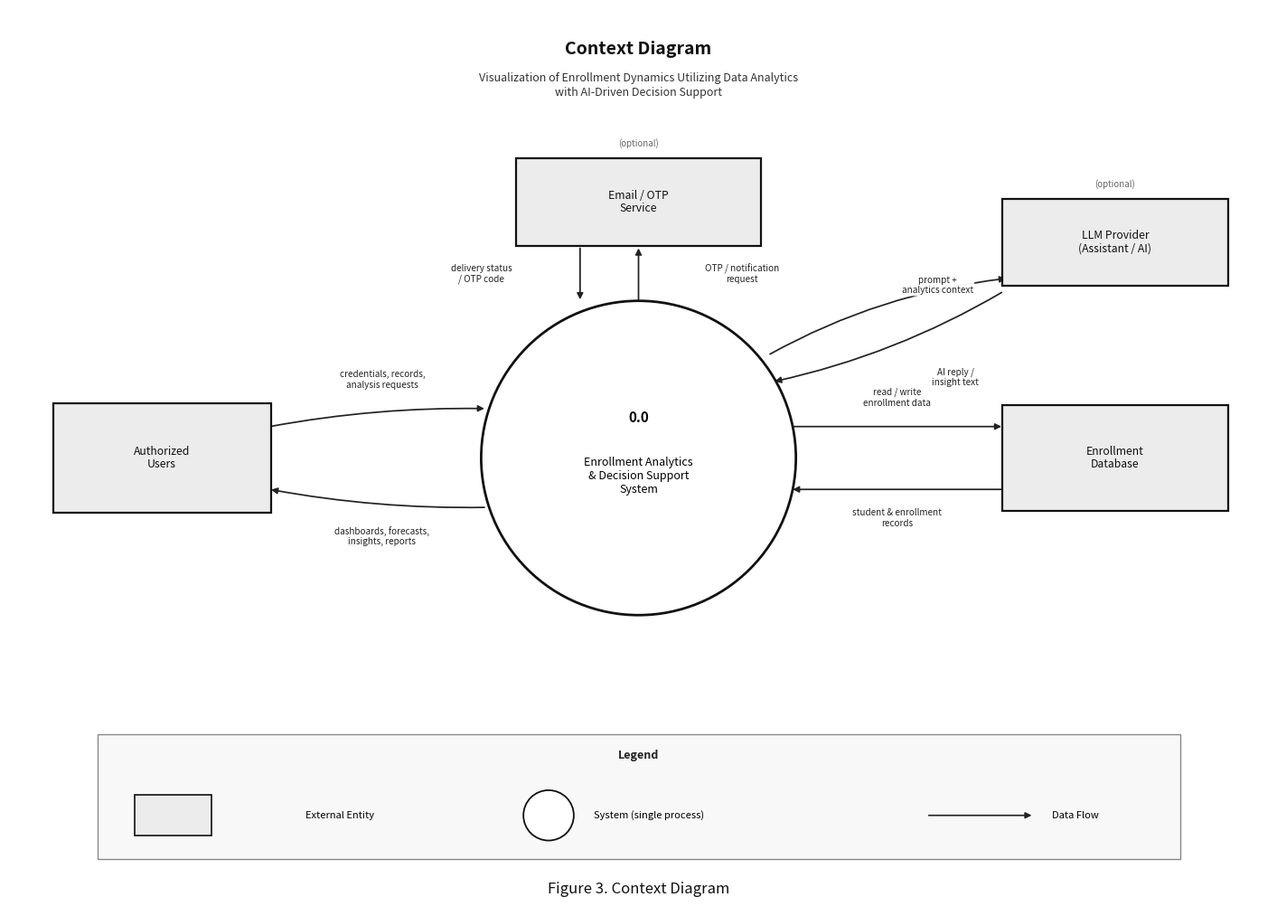

This figure's Python source:
"""Clean Context Diagram (Figure 3) for the capstone paper."""

import matplotlib.pyplot as plt
from matplotlib.patches import Circle, FancyBboxPatch, Rectangle

OUT = r"C:\xampp new\htdocs\CAPSTONE\Docs\Figure3_Context_Diagram.png"

fig, ax = plt.subplots(figsize=(14, 10), dpi=240)
ax.set_xlim(0, 14)
ax.set_ylim(0, 10)
ax.axis("off")
fig.patch.set_facecolor("white")
ax.set_facecolor("white")

ax.text(
    7.0,
    9.55,
    "Context Diagram",
    ha="center",
    va="center",
    fontsize=14,
    fontweight="bold",
    color="#111",
)
ax.text(
    7.0,
    9.15,
    "Visualization of Enrollment Dynamics Utilizing Data Analytics\nwith AI-Driven Decision Support",
    ha="center",
    va="center",
    fontsize=9,
    color="#333",
    linespacing=1.25,
)


def entity(x, y, w, h, text):
    ax.add_patch(
        FancyBboxPatch(
            (x - w / 2, y - h / 2),
            w,
            h,
            boxstyle="square,pad=0.01",
            lw=1.6,
            edgecolor="#111",
            facecolor="#ececec",
            zorder=3,
        )
    )
    ax.text(x, y, text, ha="center", va="center", fontsize=8.8, color="#111", zorder=4, linespacing=1.15)
    return x, y, w, h


def arrow(x1, y1, x2, y2, label, loff=(0, 0.22), rad=0.0):
    ax.annotate(
        "",
        xy=(x2, y2),
        xytext=(x1, y1),
        arrowprops=dict(
            arrowstyle="-|>",
            color="#222",
            lw=1.25,
            connectionstyle=f"arc3,rad={rad}",
            shrinkA=1,
            shrinkB=1,
        ),
        zorder=2,
    )
    ax.text(
        (x1 + x2) / 2 + loff[0],
        (y1 + y2) / 2 + loff[1],
        label,
        ha="center",
        va="center",
        fontsize=7.2,
        color="#222",
        zorder=5,
        bbox=dict(boxstyle="round,pad=0.12", fc="white", ec="none", alpha=0.96),
    )


# ===================== Center process (the whole system) =====================
cx, cy, cr = 7.0, 5.0, 1.75
ax.add_patch(Circle((cx, cy), cr, facecolor="white", edgecolor="#111", lw=2.0, zorder=3))
ax.text(cx, cy + 0.45, "0.0", ha="center", va="center", fontsize=11, fontweight="bold", zorder=4)
ax.text(
    cx,
    cy - 0.2,
    "Enrollment Analytics\n& Decision Support\nSystem",
    ha="center",
    va="center",
    fontsize=9,
    zorder=4,
    linespacing=1.2,
)

# ===================== External entities =====================
# Left: Authorized Users
entity(1.7, 5.0, 2.4, 1.2, "Authorized\nUsers")

# Top: Email / OTP Service (optional)
entity(7.0, 7.85, 2.7, 0.95, "Email / OTP\nService")

# Top-right-ish note that it's optional - use lighter style for optional services
entity(12.3, 7.4, 2.5, 0.95, "LLM Provider\n(Assistant / AI)")

# Right: Enrollment Database
entity(12.3, 5.0, 2.5, 1.15, "Enrollment\nDatabase")

# Bottom: could show institutional admin separately, but paper focuses on users + DB + optional services
# Add a small "optional" tags
ax.text(7.0, 8.5, "(optional)", ha="center", va="center", fontsize=7, color="#666", style="italic")
ax.text(12.3, 8.05, "(optional)", ha="center", va="center", fontsize=7, color="#666", style="italic")

# ===================== Data flows =====================
# Users -> System
arrow(2.9, 5.35, 5.3, 5.55, "credentials, records,\nanalysis requests", loff=(0.05, 0.42), rad=-0.05)
# System -> Users
arrow(5.3, 4.45, 2.9, 4.65, "dashboards, forecasts,\ninsights, reports", loff=(0.05, -0.42), rad=-0.05)

# System <-> Database
arrow(8.7, 5.35, 11.05, 5.35, "read / write\nenrollment data", loff=(0, 0.32))
arrow(11.05, 4.65, 8.7, 4.65, "student & enrollment\nrecords", loff=(0, -0.32))

# System <-> Email/OTP
arrow(7.0, 6.75, 7.0, 7.35, "OTP / notification\nrequest", loff=(1.15, 0))
arrow(6.35, 7.35, 6.35, 6.75, "delivery status\n/ OTP code", loff=(-1.1, 0))

# System <-> LLM
arrow(8.45, 6.15, 11.1, 7.0, "prompt +\nanalytics context", loff=(0.55, 0.35), rad=-0.1)
arrow(11.05, 6.85, 8.5, 5.85, "AI reply /\ninsight text", loff=(0.75, -0.45), rad=-0.08)

# ===================== Legend =====================
ax.add_patch(
    FancyBboxPatch(
        (1.0, 0.55),
        12.0,
        1.35,
        boxstyle="square,pad=0.02",
        lw=1.0,
        edgecolor="#888",
        facecolor="#f8f8f8",
        zorder=1,
    )
)
ax.text(7.0, 1.65, "Legend", ha="center", fontsize=9, fontweight="bold", color="#222")

ax.add_patch(Rectangle((1.4, 0.8), 0.85, 0.45, facecolor="#ececec", edgecolor="#111", lw=1.2))
ax.text(3.3, 1.02, "External Entity", ha="left", va="center", fontsize=8)

ax.add_patch(Circle((6.0, 1.02), 0.28, facecolor="white", edgecolor="#111", lw=1.3))
ax.text(6.5, 1.02, "System (single process)", ha="left", va="center", fontsize=8)

ax.annotate("", xy=(11.4, 1.02), xytext=(10.2, 1.02), arrowprops=dict(arrowstyle="-|>", color="#222", lw=1.2))
ax.text(11.6, 1.02, "Data Flow", ha="left", va="center", fontsize=8)

ax.text(
    7.0,
    0.2,
    "Figure 3. Context Diagram",
    ha="center",
    va="center",
    fontsize=12,
    fontstyle="italic",
    color="#111",
)

plt.tight_layout(pad=0.25)
fig.savefig(OUT, bbox_inches="tight", facecolor="white", edgecolor="none")
plt.close()
print("Saved:", OUT)
